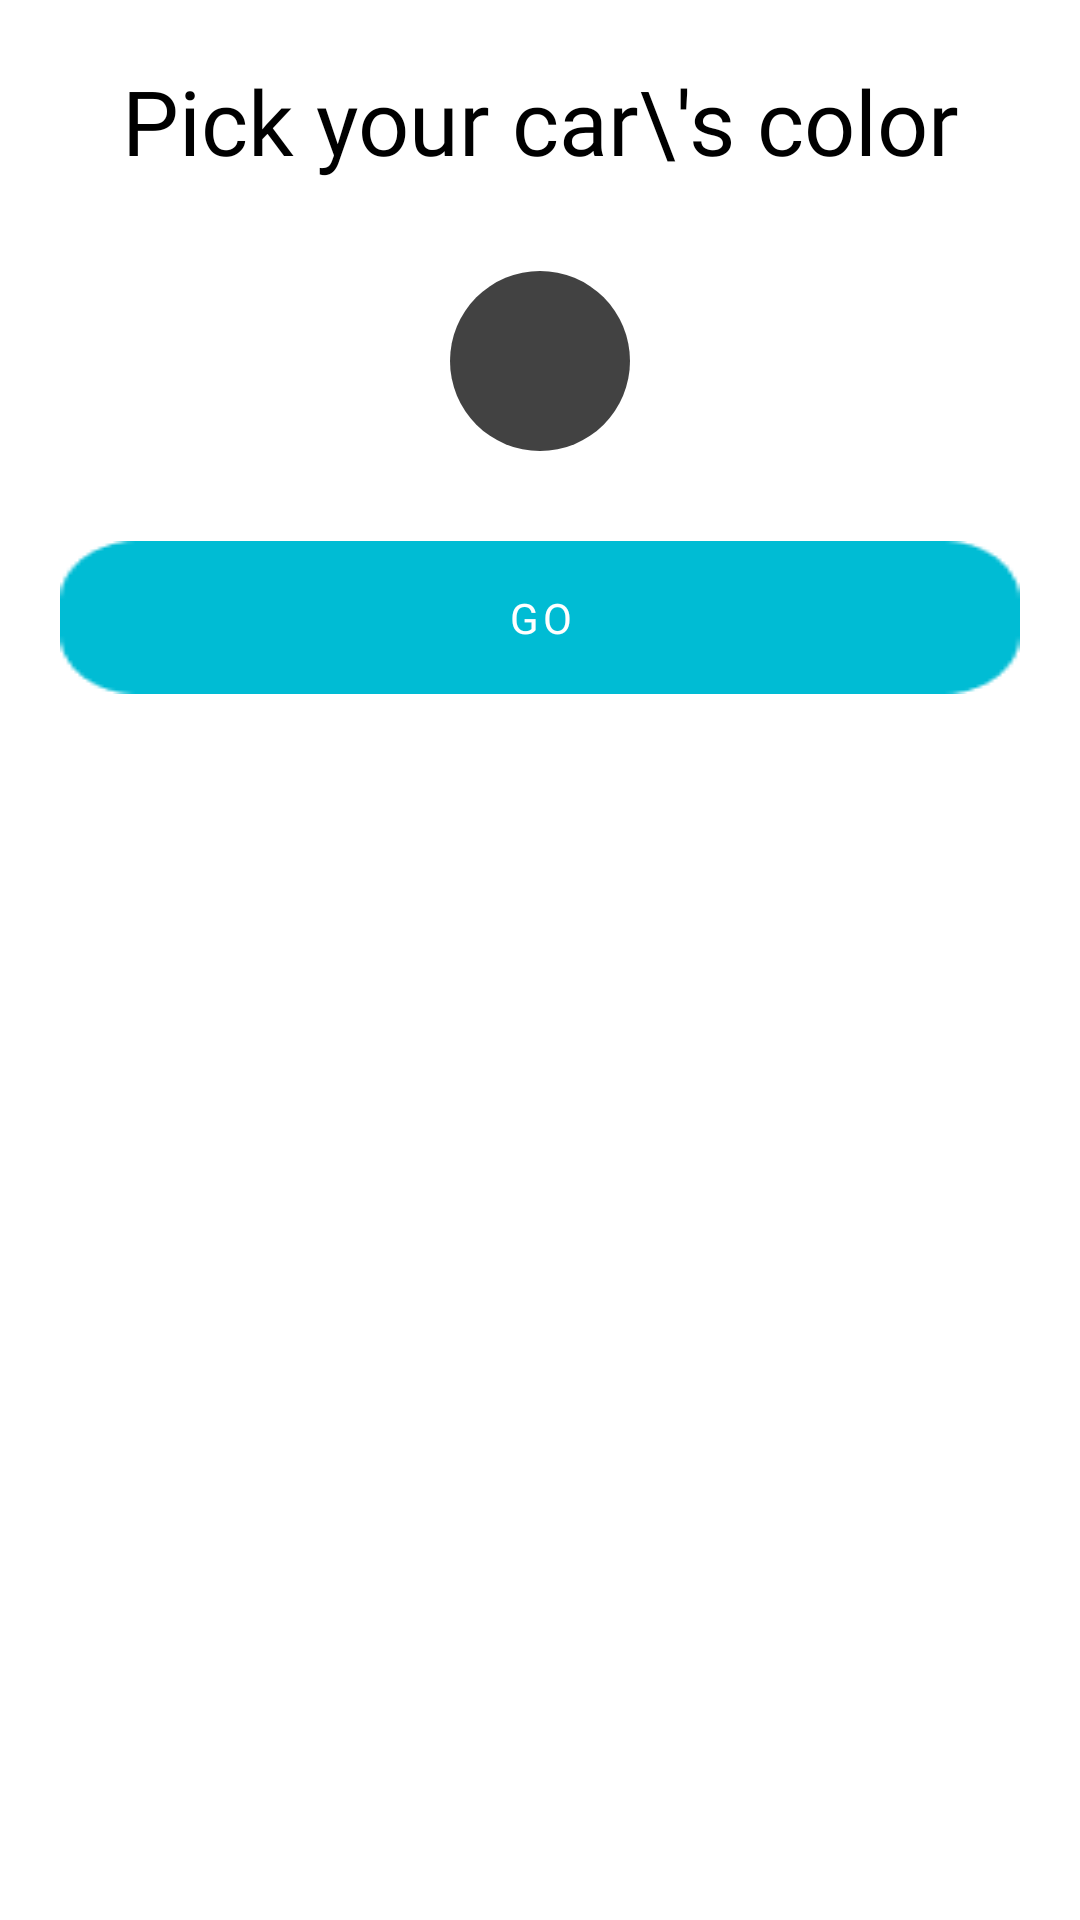

This screen was rendered from an Android layout file. Write that file and the resources it references.
<!-- AndroidManifest.xml: application theme AppTheme -->
<!-- res/layout/fragment_color_picker.xml -->
<?xml version="1.0" encoding="utf-8"?>

<LinearLayout xmlns:android="http://schemas.android.com/apk/res/android"
    xmlns:app="http://schemas.android.com/apk/res-auto"
    xmlns:tools="http://schemas.android.com/tools"
    android:layout_width="match_parent"
    android:layout_height="match_parent"
    android:orientation="vertical"
    android:background="@color/mapboxWhite"
    tools:context="com.org.customer.fragment.ColorPickerFragment">


    <com.google.android.material.textview.MaterialTextView
        android:id="@+id/colorPickerText"
        android:layout_width="match_parent"
        android:layout_height="wrap_content"
        android:layout_margin="20sp"
        android:layout_marginBottom="50sp"
        android:fontFamily="@font/alef"
        android:gravity="center_horizontal"
        android:text="Pick your car\'s color"
        android:textAlignment="center"
        android:textColor="#000000"
        android:textSize="30sp" />

    <LinearLayout
        android:layout_width="wrap_content"
        android:layout_height="wrap_content"
        android:layout_gravity="center"
        android:orientation="vertical">

        <androidx.cardview.widget.CardView
            android:layout_width="60sp"
            android:layout_height="60sp"
            android:layout_gravity="center"
            android:layout_margin="10sp"
            app:cardCornerRadius="70sp"
            app:cardElevation="0sp">

            <ImageView
                android:id="@+id/colorPicker"
                android:layout_width="match_parent"
                android:layout_height="match_parent"
                android:background="@color/cardview_dark_background" />
        </androidx.cardview.widget.CardView>

    </LinearLayout>


    <com.google.android.material.button.MaterialButton
        android:id="@+id/next"
        android:layout_width="match_parent"
        android:layout_height="wrap_content"
        android:layout_margin="20sp"
        android:background="@drawable/black_back_ground_button"
        android:fontFamily="@font/alef"
        android:text="GO"
        android:textColor="#fff" />

    <LinearLayout
        android:layout_width="match_parent"
        android:layout_height="match_parent"
        android:orientation="vertical">

        <com.google.android.material.textview.MaterialTextView
            android:id="@+id/textViewError"
            android:layout_width="match_parent"
            android:layout_height="wrap_content"
            android:layout_margin="30sp"
            android:layout_marginTop="20sp"
            android:fontFamily="@font/alef"
            android:text="Please click on circle to choose color! "
            android:textColor="@color/quantum_black_100"
            android:textSize="10sp"
            android:visibility="gone" />

        <ProgressBar
            android:id="@+id/progressBarCarColor"
            style="?android:attr/progressBarStyle"
            android:layout_width="match_parent"
            android:layout_height="wrap_content"
            android:layout_marginTop="30sp"
            android:visibility="gone" />

    </LinearLayout>
</LinearLayout>
<!-- resources referenced by this layout -->
<resources>
  <color name="mapboxWhite">#ffffff</color>
  <!-- drawable black_back_ground_button: png bitmap (drawable, 750 bytes) -->
  <style name="AppTheme" parent="Theme.MaterialComponents.Light.NoActionBar">
          
          <item name="colorPrimary">@color/blue_500</item>
          <item name="colorPrimaryVariant">@color/blue_700</item>
          <item name="colorOnPrimary">@color/orange_200</item>
          
          <item name="colorSecondary">@color/teal_200</item>
          <item name="colorSecondaryVariant">@color/orange_200</item>
          <item name="colorOnSecondary">@color/black</item>
          
          <item name="android:statusBarColor" tools:targetApi="l">?attr/colorPrimaryVariant</item>
          
      </style>
  <color name="blue_500">#00BCD4</color>
  <color name="blue_700">#0097A7</color>
  <color name="orange_200">#FF5722</color>
  <color name="teal_200">#FF03DAC5</color>
  <color name="black">#FF000000</color>
</resources>
